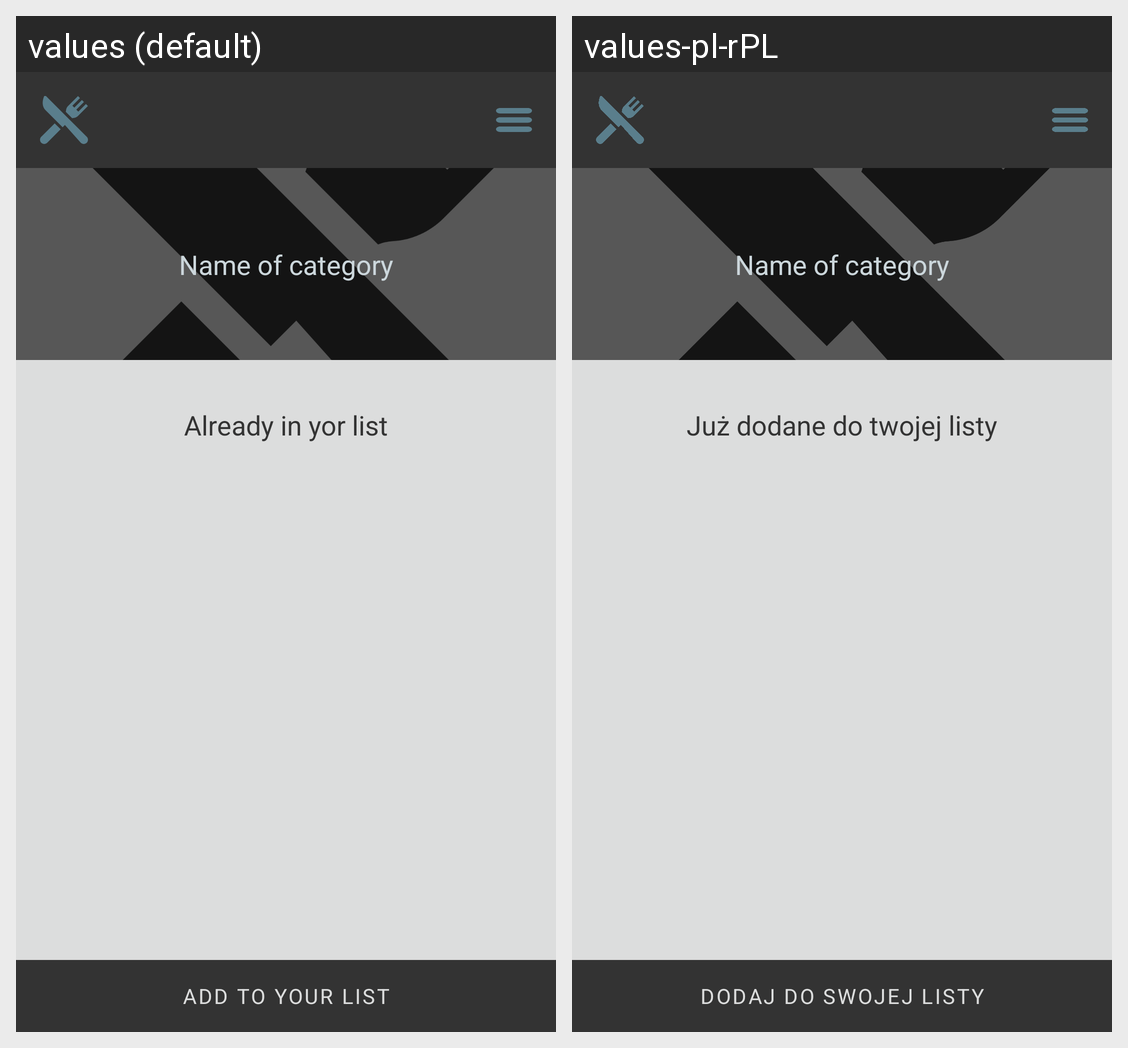

The Android screen above is rendered under two locales of the same app. Produce the string resources it draws, with the default and per-locale values.
Android screen res/layout/activity_template_list.xml rendered under 2 locales, left to right: values (default), values-pl-rPL. Device: Nexus 5 (rendered at 1080×1920; each locale shown at half size, 540×960, under a caption strip naming it); theme AppTheme.
Strings drawn on this screen, with the default value and each locale's value (text and hints the layout hard-codes, and strings that could not be matched under every locale, appear in the picture but are not listed):

already_in_yor_list
  values: Already in yor list
  values-pl-rPL: Już dodane do twojej listy

add_to_your_list
  values: Add to your list
  values-pl-rPL: Dodaj do swojej listy
